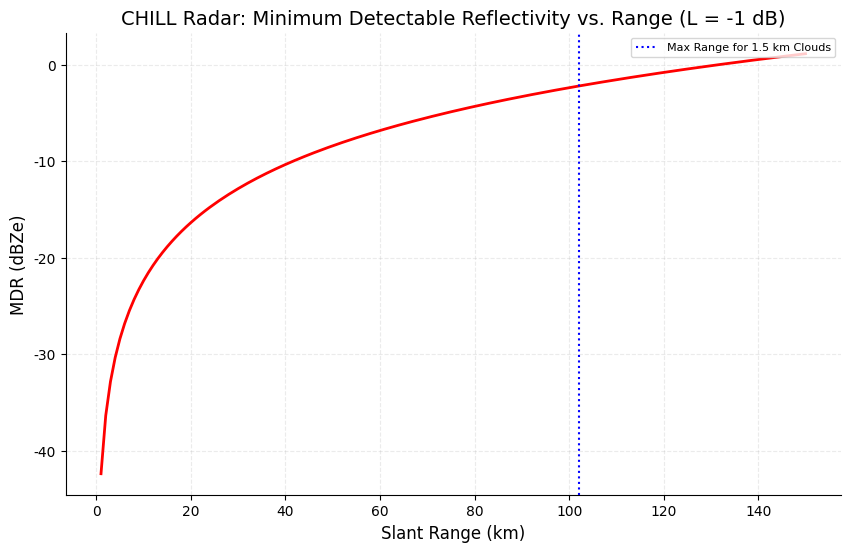

This figure's Python source:
import numpy as np
import matplotlib.pyplot as plt

# Define Radar Range Equation Parameters
MDS = -110   # dBm
C3 = 66.6    # dB, Radar Constant
L = -1       # dB, Radar Loss
r = np.linspace(1, 150, 150)  # Range from 1 to 150 km
# print(r)

# Calculate Mean Detectable Reflectivity (MDR)
MDR = C3 + MDS + 20 * np.log10(r) - L

# Plot MDR
fig, ax = plt.subplots(figsize=(10, 6))
ax.plot(r, MDR, color='red', linewidth=2)

ax.set_title('CHILL Radar: Minimum Detectable Reflectivity vs. Range (L = -1 dB)', font='Century Gothic', fontsize=14)
ax.set_xlabel('Slant Range (km)', font='Century Gothic', fontsize=12)
ax.set_ylabel('MDR (dBZe)', font='Century Gothic', fontsize=12)
plt.grid(True, linestyle='--', alpha=0.25)
plt.axvline(102, color='blue', linestyle=':', label='Max Range for 1.5 km Clouds')
ax.tick_params(axis='x', labelsize=10)
ax.tick_params(axis='y', labelsize=10)
# Set the font name for axis tick labels to be Comic Sans
for tick in ax.get_xticklabels():
    tick.set_fontname("Century Gothic")
for tick in ax.get_yticklabels():
    tick.set_fontname("Century Gothic")
plt.legend(loc = 1, prop={'family': 'Century Gothic', 'size': 8})
plt.grid(True, alpha=0.25)

# Turn off top and right spines
ax.spines['top'].set_visible(False)
ax.spines['right'].set_visible(False)

ax.patch.set_alpha(0.95)

# Optionally turn off bottom and left spines
# ax.spines['bottom'].set_visible(False)
# ax.spines['left'].set_visible(False)

plt.show()